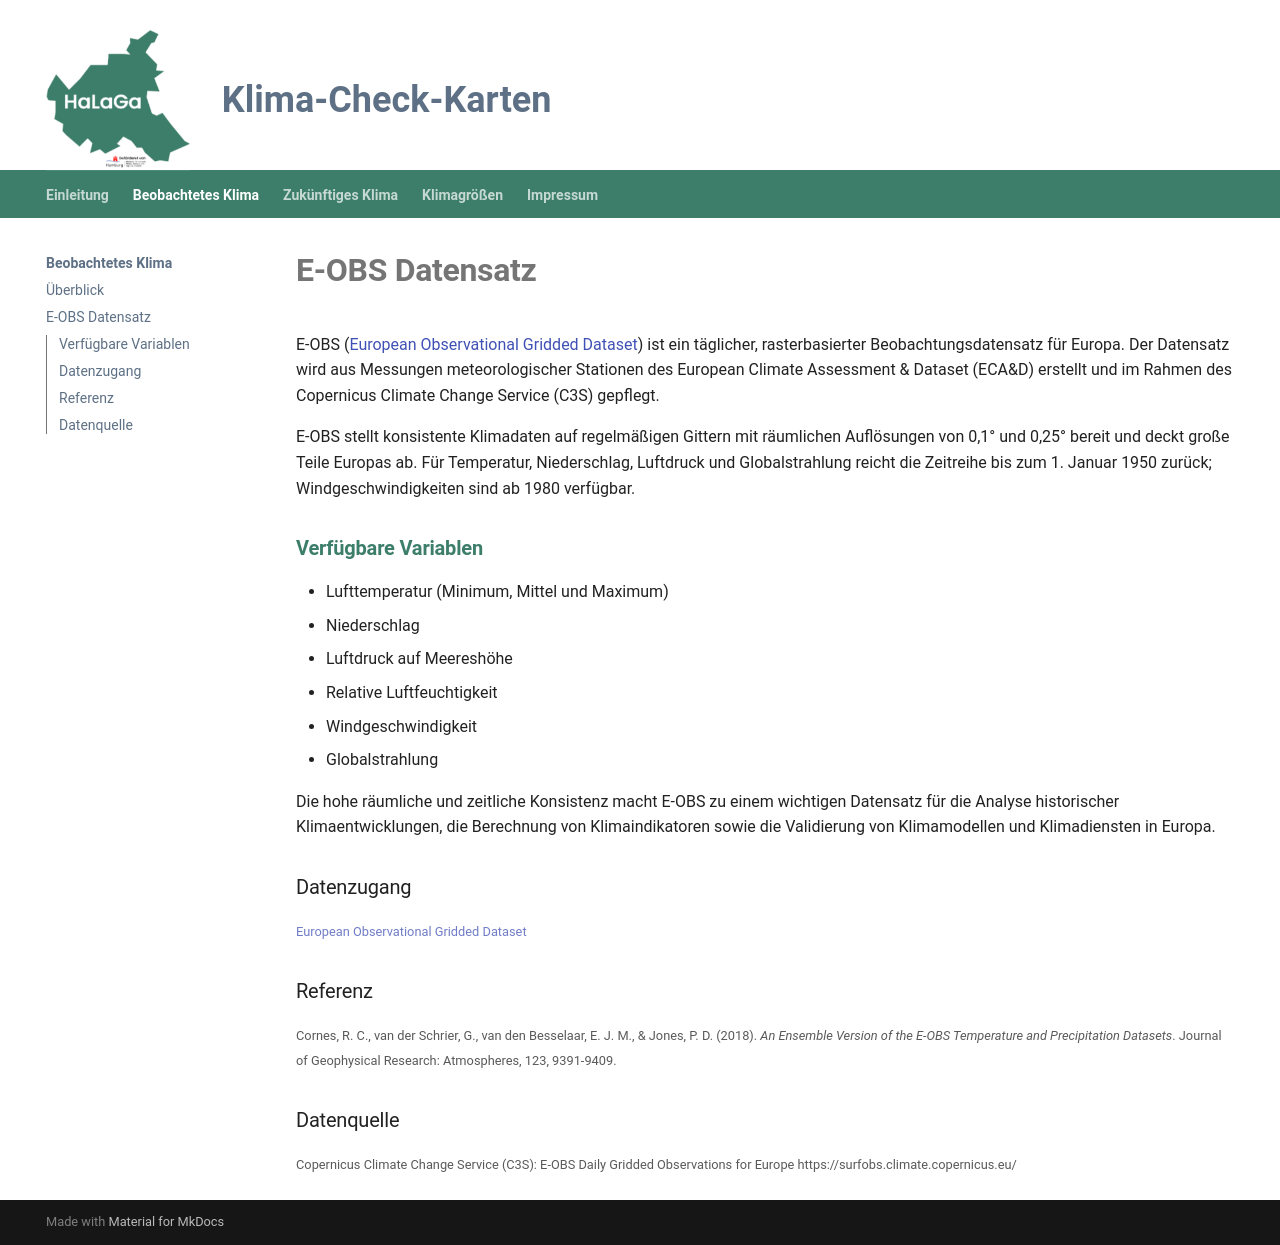

repository: KatharinaBuelow/HaLaGa · page: beobachtetes-klima/eobs/index.html · generator: mkdocs

# <strong>E-OBS Datensatz</strong>

E-OBS ([European Observational Gridded Dataset](https://surfobs.climate.copernicus.eu/dataaccess/access_eobs.php)) ist ein täglicher, rasterbasierter Beobachtungsdatensatz für Europa. Der Datensatz wird aus Messungen meteorologischer Stationen des European Climate Assessment & Dataset (ECA&D) erstellt und im Rahmen des Copernicus Climate Change Service (C3S) gepflegt.

E-OBS stellt konsistente Klimadaten auf regelmäßigen Gittern mit räumlichen Auflösungen von 0,1° und 0,25° bereit und deckt große Teile Europas ab. Für Temperatur, Niederschlag, Luftdruck und Globalstrahlung reicht die Zeitreihe bis zum 1. Januar 1950 zurück; Windgeschwindigkeiten sind ab 1980 verfügbar.

### <strong><span style="color: rgb(60, 126, 105);">Verfügbare Variablen</span></strong>

- Lufttemperatur (Minimum, Mittel und Maximum)
- Niederschlag
- Luftdruck auf Meereshöhe
- Relative Luftfeuchtigkeit
- Windgeschwindigkeit
- Globalstrahlung

Die hohe räumliche und zeitliche Konsistenz macht E-OBS zu einem wichtigen Datensatz für die Analyse historischer Klimaentwicklungen, die Berechnung von Klimaindikatoren sowie die Validierung von Klimamodellen und Klimadiensten in Europa.

### Datenzugang

<small>[European Observational Gridded Dataset](https://surfobs.climate.copernicus.eu/dataaccess/access_eobs.php)</small>

### Referenz

<small>Cornes, R. C., van der Schrier, G., van den Besselaar, E. J. M., & Jones, P. D. (2018). *An Ensemble Version of the E‐OBS Temperature and Precipitation Datasets*. Journal of Geophysical Research: Atmospheres, 123, 9391-9409.</small>

### Datenquelle

<small>Copernicus Climate Change Service (C3S): E-OBS Daily Gridded Observations for Europe
https://surfobs.climate.copernicus.eu/</small>
